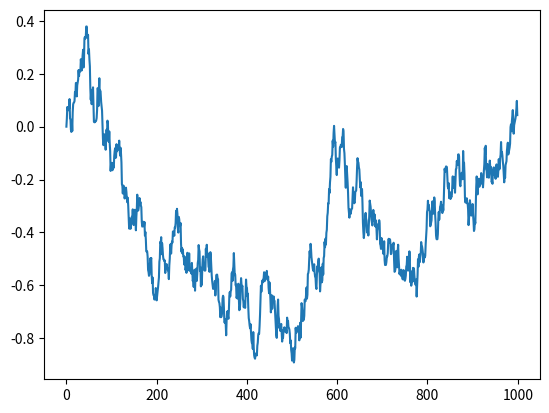

Write Python code to recreate this figure.
import matplotlib.pyplot as plt
import numpy as np
import scipy.linalg as LA;


def genBrownianBridge(n):
    tSeq = np.arange(1 / float(n), 1, 1 / float(n));
    n = len(tSeq);
    sig = np.zeros((n, n), dtype='float64');
    for i in range(n):
        sig[i, 0:i] = tSeq[0:i];
        sig[i, i:] = tSeq[i];
    sig11 = sig;
    sig21 = tSeq;
    sig12 = np.transpose(sig21);
    muCond = np.zeros(n);

    sigCond = sig11 - np.outer(sig12, sig21);
    sigCondSqrt = LA.cholesky(sigCond, lower=True);
    z = muCond + np.dot(sigCondSqrt, np.random.randn(n));
    z = np.insert(z, 0, 0);
    return z;


## Quick illustration
n = 1000;
bm = genBrownianBridge(n);
plt.plot(bm);
plt.show();